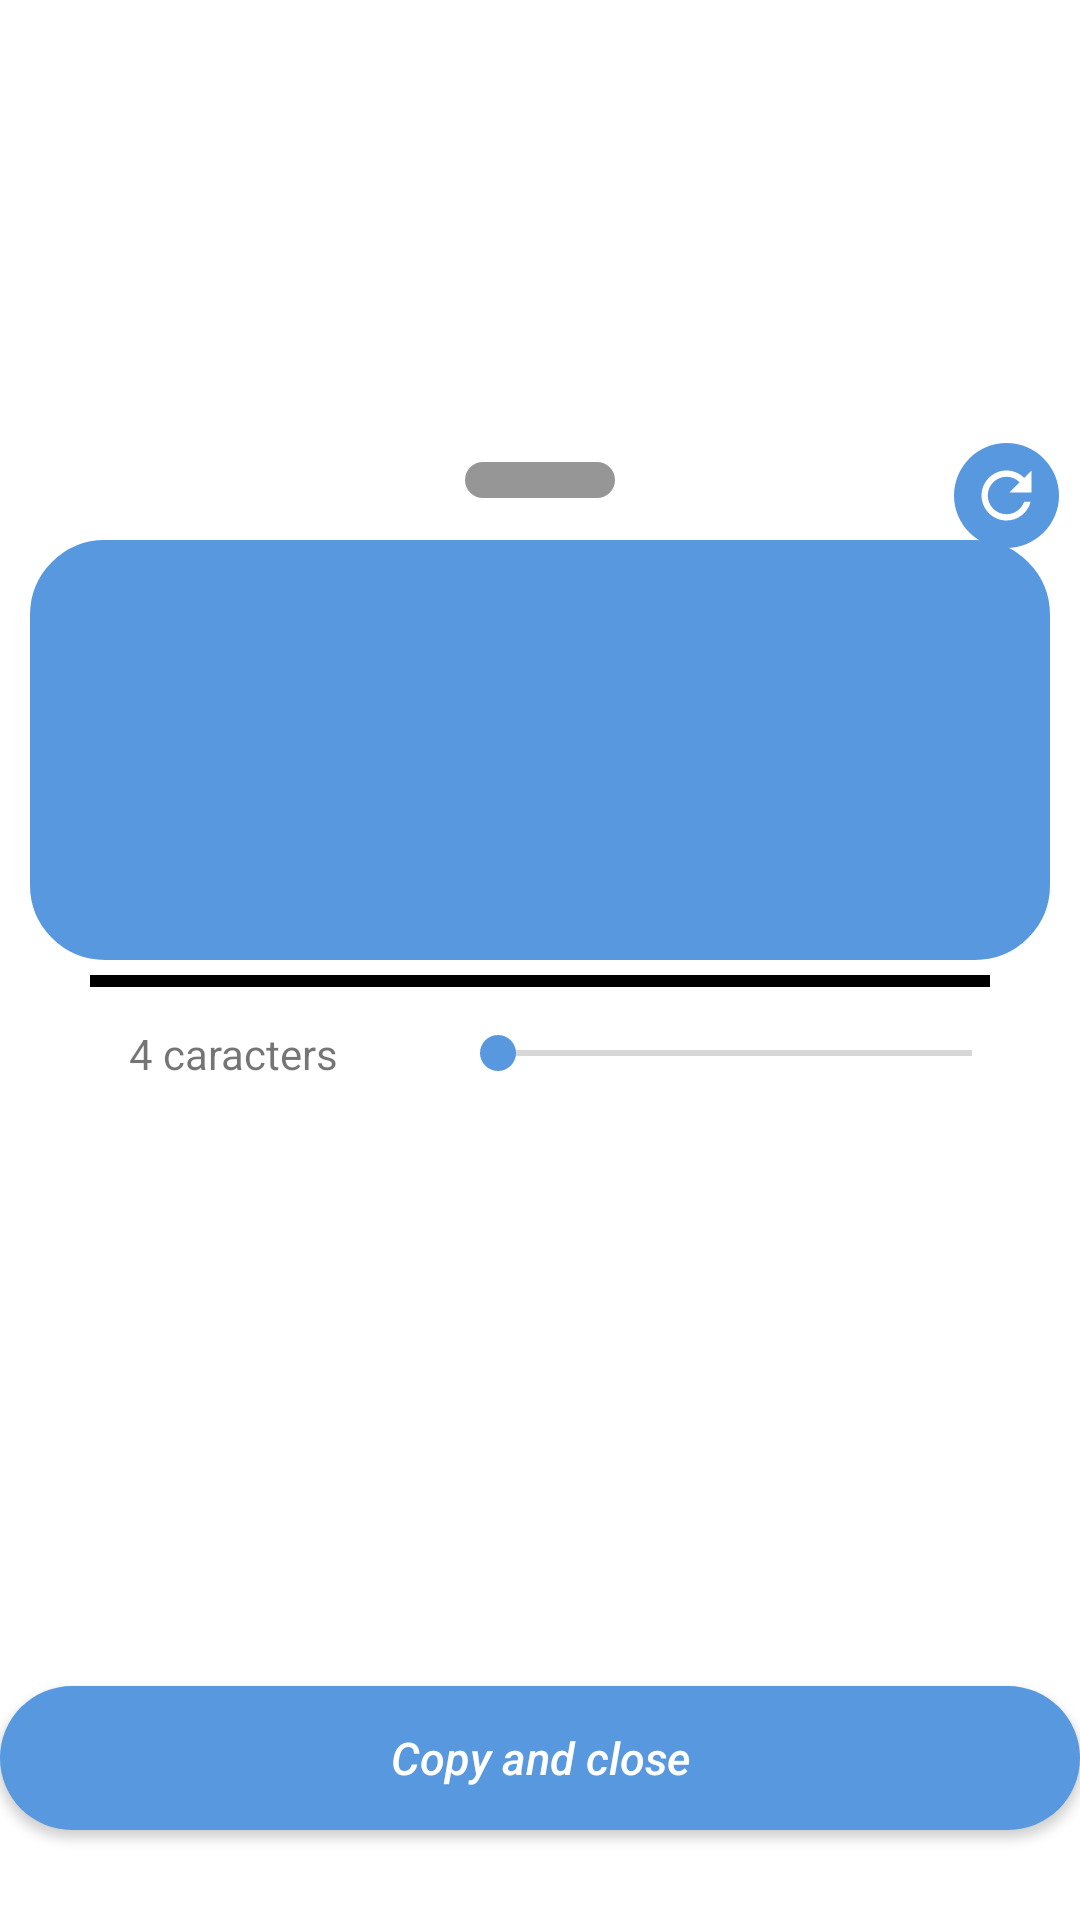

Here is an Android app screen rendered from its layout file. Give the layout XML and the strings, colors and styles it references.
<!-- AndroidManifest.xml: application theme Theme.NowiPass -->
<!-- res/layout/generator_view.xml -->
<?xml version="1.0" encoding="utf-8"?>
<androidx.constraintlayout.widget.ConstraintLayout xmlns:android="http://schemas.android.com/apk/res/android"
    android:layout_width="match_parent"
    android:layout_height="match_parent"
    xmlns:app="http://schemas.android.com/apk/res-auto">





    <View
        android:id="@+id/fondo"
        android:layout_width="match_parent"
        android:layout_height="500dp"
        app:layout_constraintBottom_toBottomOf="parent"
        />
    <androidx.appcompat.widget.AppCompatButton
        android:id="@+id/copy_buttom"
        android:layout_width="360dp"
        android:layout_height="48dp"
        app:layout_constraintEnd_toEndOf="parent"
        app:layout_constraintStart_toStartOf="parent"
        app:layout_constraintBottom_toBottomOf="parent"
        android:layout_marginBottom="30dp"
        android:background="@drawable/switches_top"
        android:text="Copy and close"
        android:textColor="@color/white"
        android:textAllCaps="false"
        android:textSize="15dp"
        android:textStyle="italic"
        />
    
    <androidx.recyclerview.widget.RecyclerView
        android:id="@+id/selections"
        android:layout_width="350dp"
        android:layout_height="150dp"
        app:layout_constraintEnd_toEndOf="parent"
        app:layout_constraintStart_toStartOf="parent"
        app:layout_constraintBottom_toTopOf="@id/copy_buttom"
        android:layout_marginBottom="30dp"
        />


    <SeekBar
        android:id="@+id/size"
        android:layout_width="190dp"
        android:layout_height="wrap_content"
        app:layout_constraintEnd_toEndOf="@id/selections"
        app:layout_constraintBottom_toTopOf="@id/selections"
        app:layout_constraintTop_toBottomOf="@id/fondo_g"
        android:layout_marginEnd="15dp"
        android:max="20"
        android:min="4"
        />
    <TextView
        android:id="@+id/caracteres"
        android:layout_width="100dp"
        android:layout_height="wrap_content"
        android:text="4 caracters"
        android:gravity="center"
        app:layout_constraintTop_toTopOf="@id/size"
        app:layout_constraintBottom_toBottomOf="@id/size"
        app:layout_constraintEnd_toStartOf="@id/size"
        app:layout_constraintStart_toStartOf="@id/selections"
        />


    <View
        android:id="@+id/fondo_g"
        android:layout_width="340dp"
        android:layout_height="140dp"
        app:layout_constraintTop_toTopOf="@id/fondo"
        app:layout_constraintEnd_toEndOf="parent"
        app:layout_constraintStart_toStartOf="parent"
        android:layout_marginTop="40dp"
        android:background="@drawable/bordes_blue1"
        />

    <com.google.android.material.progressindicator.LinearProgressIndicator
        android:id="@+id/progress"
        android:layout_width="300dp"
        android:layout_height="wrap_content"
        app:layout_constraintTop_toBottomOf="@id/fondo_g"
        app:layout_constraintEnd_toEndOf="@id/fondo_g"
        app:layout_constraintStart_toStartOf="@id/fondo_g"
        android:layout_marginTop="5dp"
        android:max="150"
        app:trackColor="@color/black"
        />
    <TextView
        android:id="@+id/password"
        android:layout_width="320dp"
        android:layout_height="140dp"
        app:layout_constraintTop_toTopOf="@id/fondo_g"
        app:layout_constraintBottom_toBottomOf="@id/fondo_g"
        app:layout_constraintEnd_toEndOf="@id/fondo_g"
        app:layout_constraintStart_toStartOf="@id/fondo_g"
        android:gravity="center"
        android:textColor="@color/white"
        android:textAllCaps="false"
        android:textSize="15dp"
        />

    <View
        android:id="@+id/barra"
        android:layout_width="50dp"
        android:layout_height="12dp"
        android:background="@drawable/bordes_entropia"
        app:layout_constraintEnd_toEndOf="parent"
        app:layout_constraintStart_toStartOf="parent"
        app:layout_constraintTop_toTopOf="@id/fondo"
        app:layout_constraintBottom_toTopOf="@id/fondo_g"
        />

    <View
        android:id="@+id/fondo_reset"
        android:layout_width="35dp"
        android:layout_height="35dp"
        app:layout_constraintTop_toTopOf="@id/fondo"
        app:layout_constraintBottom_toTopOf="@id/fondo_g"
        app:layout_constraintEnd_toEndOf="parent"
        android:layout_marginTop="10dp"
        android:layout_marginEnd="7dp"
        android:background="@drawable/switches_top"
        />
    <com.google.android.material.imageview.ShapeableImageView
        android:id="@+id/reset"
        android:layout_width="wrap_content"
        android:layout_height="wrap_content"
        app:layout_constraintTop_toTopOf="@id/fondo_reset"
        app:layout_constraintBottom_toBottomOf="@id/fondo_reset"
        app:layout_constraintEnd_toEndOf="@id/fondo_reset"
        app:layout_constraintStart_toStartOf="@id/fondo_reset"
        android:src="@drawable/refresh"
        />

</androidx.constraintlayout.widget.ConstraintLayout>
<!-- resources referenced by this layout -->
<resources>
  <color name="black">#FF000000</color>
  <color name="white">#FFFFFFFF</color>
  <!-- drawable bordes_blue1 (drawable) -->
  <?xml version="1.0" encoding="utf-8"?>
  <shape xmlns:android="http://schemas.android.com/apk/res/android">
  
      <corners android:radius="24dp"/>
      <solid android:color="@color/blue_1"/>
      <stroke android:width="2dp" android:color="@color/blue_1"/>
  </shape>
  <!-- drawable bordes_entropia (drawable) -->
  <?xml version="1.0" encoding="utf-8"?>
  <shape xmlns:android="http://schemas.android.com/apk/res/android">
  
      <corners android:radius="10dp"/>
      <solid android:color="@color/grew_c"/>
  </shape>
  <!-- drawable refresh (drawable) -->
  <?xml version="1.0" encoding="utf-8"?>
  <vector xmlns:android="http://schemas.android.com/apk/res/android"
      android:tint="#ffffff"
      android:height="25dp"
      android:width="25dp"
      android:viewportWidth="24"
      android:viewportHeight="24">
      <path
          android:fillColor="@android:color/white"
          android:pathData="M17.65,6.35C16.2,4.9 14.21,4 12,4c-4.42,0 -7.99,3.58 -7.99,8s3.57,8 7.99,8c3.73,0 6.84,-2.55 7.73,-6h-2.08c-0.82,2.33 -3.04,4 -5.65,4 -3.31,0 -6,-2.69 -6,-6s2.69,-6 6,-6c1.66,0 3.14,0.69 4.22,1.78L13,11h7V4l-2.35,2.35z"/>
  </vector>
  <!-- drawable switches_top (drawable) -->
  <?xml version="1.0" encoding="utf-8"?>
  <shape xmlns:android="http://schemas.android.com/apk/res/android">
  
      <solid android:color="@color/blue_1"/>
      <corners android:radius="24dp"/>
  </shape>
  <style name="Theme.NowiPass" parent="Theme.MaterialComponents.DayNight.DarkActionBar">
          
          <item name="colorPrimary">@color/purple_500</item>
          <item name="colorPrimaryVariant">@color/purple_700</item>
          <item name="colorOnPrimary">@color/white</item>
          
          <item name="colorSecondary">@color/teal_200</item>
          <item name="colorSecondaryVariant">@color/teal_700</item>
          <item name="colorOnSecondary">@color/black</item>
          
          <item name="android:statusBarColor">?attr/colorPrimaryVariant</item>
          
      </style>
  <color name="blue_1">#5898df</color>
  <color name="grew_c">#969696</color>
  <color name="purple_500">#5898df</color>
  <color name="purple_700">#5898df</color>
  <color name="teal_200">#5898df</color>
  <color name="teal_700">#FF018786</color>
</resources>
